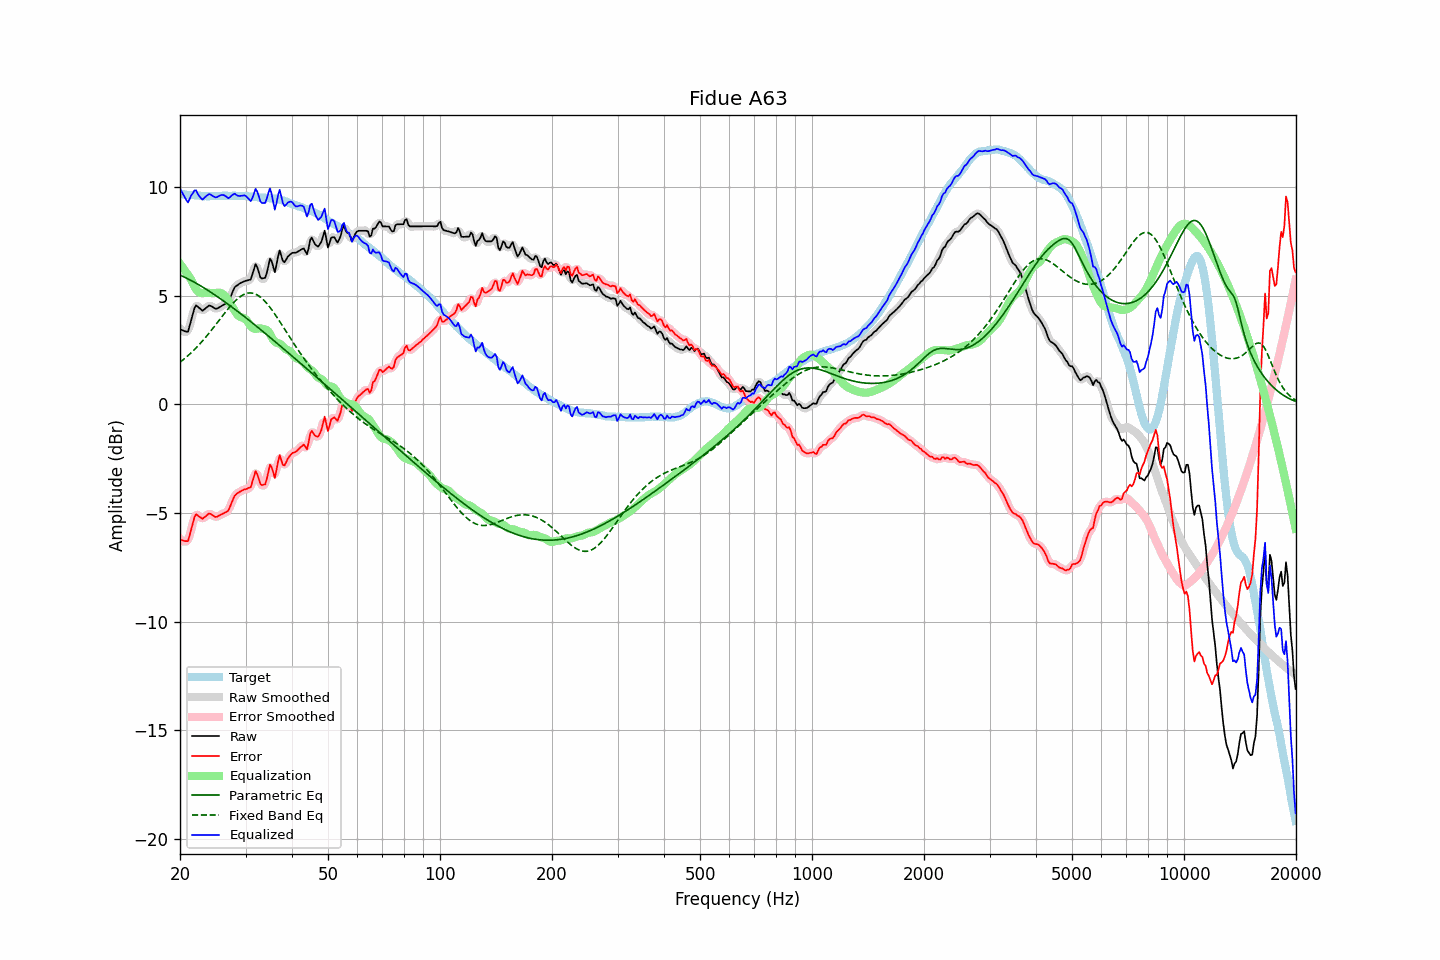

The file beside this chart, header and first rows:
frequency, raw, error, smoothed, error_smoothed, equalization, parametric_eq, fixed_band_eq, equalized_raw, equalized_smoothed, target
20.00, 3.45, -6.23, 3.49, -6.19, 6.47, 5.95, 1.93, 9.92, 9.95, 9.68
20.20, 3.42, -6.25, 3.40, -6.27, 6.36, 5.91, 1.99, 9.78, 9.76, 9.67
20.40, 3.39, -6.27, 3.35, -6.31, 6.26, 5.88, 2.05, 9.65, 9.60, 9.66
20.61, 3.36, -6.30, 3.34, -6.31, 6.15, 5.84, 2.11, 9.51, 9.49, 9.66
20.81, 3.34, -6.30, 3.33, -6.31, 6.05, 5.81, 2.17, 9.39, 9.38, 9.64
21.02, 3.34, -6.30, 3.42, -6.22, 5.94, 5.77, 2.24, 9.28, 9.36, 9.64
21.23, 3.61, -6.02, 3.60, -6.04, 5.84, 5.73, 2.30, 9.45, 9.43, 9.63
21.44, 3.88, -5.75, 3.87, -5.76, 5.73, 5.69, 2.37, 9.61, 9.60, 9.64
21.66, 4.15, -5.48, 4.18, -5.45, 5.56, 5.65, 2.44, 9.71, 9.74, 9.63
21.87, 4.42, -5.19, 4.39, -5.23, 5.41, 5.61, 2.52, 9.84, 9.80, 9.62
22.09, 4.55, -5.06, 4.50, -5.11, 5.29, 5.57, 2.59, 9.84, 9.79, 9.61
22.31, 4.49, -5.12, 4.51, -5.09, 5.20, 5.53, 2.67, 9.69, 9.71, 9.61
22.54, 4.43, -5.17, 4.44, -5.16, 5.14, 5.48, 2.75, 9.57, 9.58, 9.60
22.76, 4.37, -5.22, 4.36, -5.22, 5.12, 5.44, 2.83, 9.49, 9.48, 9.59
22.99, 4.30, -5.28, 4.34, -5.24, 5.11, 5.40, 2.91, 9.41, 9.45, 9.58
23.22, 4.36, -5.21, 4.36, -5.22, 5.12, 5.35, 3.00, 9.48, 9.48, 9.57
23.45, 4.42, -5.16, 4.41, -5.15, 5.13, 5.30, 3.09, 9.55, 9.55, 9.58
23.69, 4.48, -5.09, 4.49, -5.08, 5.14, 5.26, 3.17, 9.62, 9.62, 9.57
23.92, 4.54, -5.03, 4.52, -5.05, 5.13, 5.21, 3.26, 9.67, 9.65, 9.57
24.16, 4.53, -5.05, 4.52, -5.05, 5.12, 5.16, 3.36, 9.65, 9.64, 9.58
24.40, 4.49, -5.10, 4.49, -5.09, 5.11, 5.11, 3.45, 9.60, 9.61, 9.59
24.65, 4.44, -5.15, 4.44, -5.15, 5.11, 5.06, 3.54, 9.56, 9.56, 9.59
24.89, 4.40, -5.19, 4.41, -5.17, 5.12, 5.02, 3.64, 9.52, 9.53, 9.59
25.14, 4.40, -5.18, 4.41, -5.17, 5.13, 4.96, 3.73, 9.53, 9.54, 9.58
25.39, 4.44, -5.14, 4.44, -5.14, 5.13, 4.91, 3.83, 9.57, 9.57, 9.58
25.65, 4.48, -5.10, 4.48, -5.10, 5.13, 4.86, 3.93, 9.61, 9.61, 9.58
25.91, 4.53, -5.06, 4.53, -5.06, 5.10, 4.81, 4.02, 9.63, 9.63, 9.59
26.16, 4.57, -5.03, 4.57, -5.02, 5.05, 4.76, 4.12, 9.63, 9.62, 9.60
26.43, 4.61, -4.99, 4.60, -5.00, 4.98, 4.71, 4.21, 9.59, 9.58, 9.60
26.69, 4.65, -4.95, 4.64, -4.95, 4.89, 4.65, 4.31, 9.54, 9.54, 9.60
26.96, 4.69, -4.90, 4.72, -4.87, 4.79, 4.60, 4.40, 9.48, 9.51, 9.59
27.23, 4.85, -4.74, 4.86, -4.73, 4.67, 4.54, 4.48, 9.52, 9.53, 9.59
27.50, 5.04, -4.55, 5.04, -4.56, 4.55, 4.49, 4.57, 9.59, 9.59, 9.59
27.77, 5.22, -4.37, 5.22, -4.37, 4.43, 4.43, 4.65, 9.65, 9.65, 9.60
28.05, 5.38, -4.22, 5.35, -4.23, 4.31, 4.38, 4.73, 9.69, 9.66, 9.60
28.33, 5.44, -4.14, 5.45, -4.14, 4.19, 4.32, 4.80, 9.63, 9.64, 9.58
28.62, 5.49, -4.09, 5.51, -4.08, 4.10, 4.27, 4.87, 9.59, 9.60, 9.58
28.90, 5.55, -4.04, 5.54, -4.04, 4.03, 4.21, 4.92, 9.58, 9.58, 9.59
29.19, 5.59, -4.00, 5.59, -3.99, 4.00, 4.15, 4.98, 9.59, 9.59, 9.59
29.48, 5.62, -3.96, 5.63, -3.96, 3.98, 4.09, 5.02, 9.60, 9.60, 9.58
29.78, 5.66, -3.92, 5.66, -3.93, 3.95, 4.04, 5.06, 9.61, 9.61, 9.58
30.08, 5.68, -3.91, 5.68, -3.90, 3.89, 3.98, 5.09, 9.58, 9.58, 9.59
30.38, 5.70, -3.88, 5.68, -3.89, 3.81, 3.92, 5.11, 9.51, 9.49, 9.58
30.68, 5.72, -3.84, 5.71, -3.86, 3.70, 3.86, 5.12, 9.42, 9.41, 9.56
30.99, 5.74, -3.82, 5.80, -3.75, 3.60, 3.80, 5.12, 9.34, 9.40, 9.56
31.30, 5.97, -3.58, 6.00, -3.55, 3.52, 3.74, 5.11, 9.49, 9.52, 9.55
31.61, 6.21, -3.33, 6.22, -3.32, 3.47, 3.68, 5.09, 9.68, 9.69, 9.54
31.93, 6.45, -3.08, 6.35, -3.18, 3.46, 3.62, 5.07, 9.91, 9.81, 9.53
32.24, 6.32, -3.21, 6.29, -3.23, 3.47, 3.56, 5.03, 9.79, 9.76, 9.53
32.57, 6.08, -3.42, 6.10, -3.41, 3.49, 3.50, 4.99, 9.57, 9.60, 9.51
32.89, 5.84, -3.67, 5.90, -3.61, 3.49, 3.44, 4.93, 9.33, 9.39, 9.51
33.22, 5.78, -3.73, 5.78, -3.73, 3.48, 3.38, 4.87, 9.26, 9.25, 9.51
33.55, 5.80, -3.70, 5.76, -3.74, 3.46, 3.32, 4.80, 9.26, 9.22, 9.50
33.89, 5.82, -3.69, 5.87, -3.63, 3.44, 3.26, 4.72, 9.26, 9.31, 9.51
34.23, 6.05, -3.44, 6.11, -3.38, 3.41, 3.20, 4.64, 9.46, 9.53, 9.49
34.57, 6.38, -3.11, 6.39, -3.10, 3.35, 3.14, 4.55, 9.73, 9.73, 9.49
34.92, 6.70, -2.78, 6.57, -2.91, 3.23, 3.08, 4.46, 9.93, 9.80, 9.48
35.27, 6.58, -2.90, 6.51, -2.97, 3.09, 3.01, 4.36, 9.68, 9.60, 9.49
35.62, 6.33, -3.13, 6.35, -3.13, 2.97, 2.95, 4.25, 9.30, 9.31, 9.47
35.97, 6.07, -3.39, 6.27, -3.20, 2.88, 2.89, 4.15, 8.95, 9.15, 9.47
... 635 more rows
